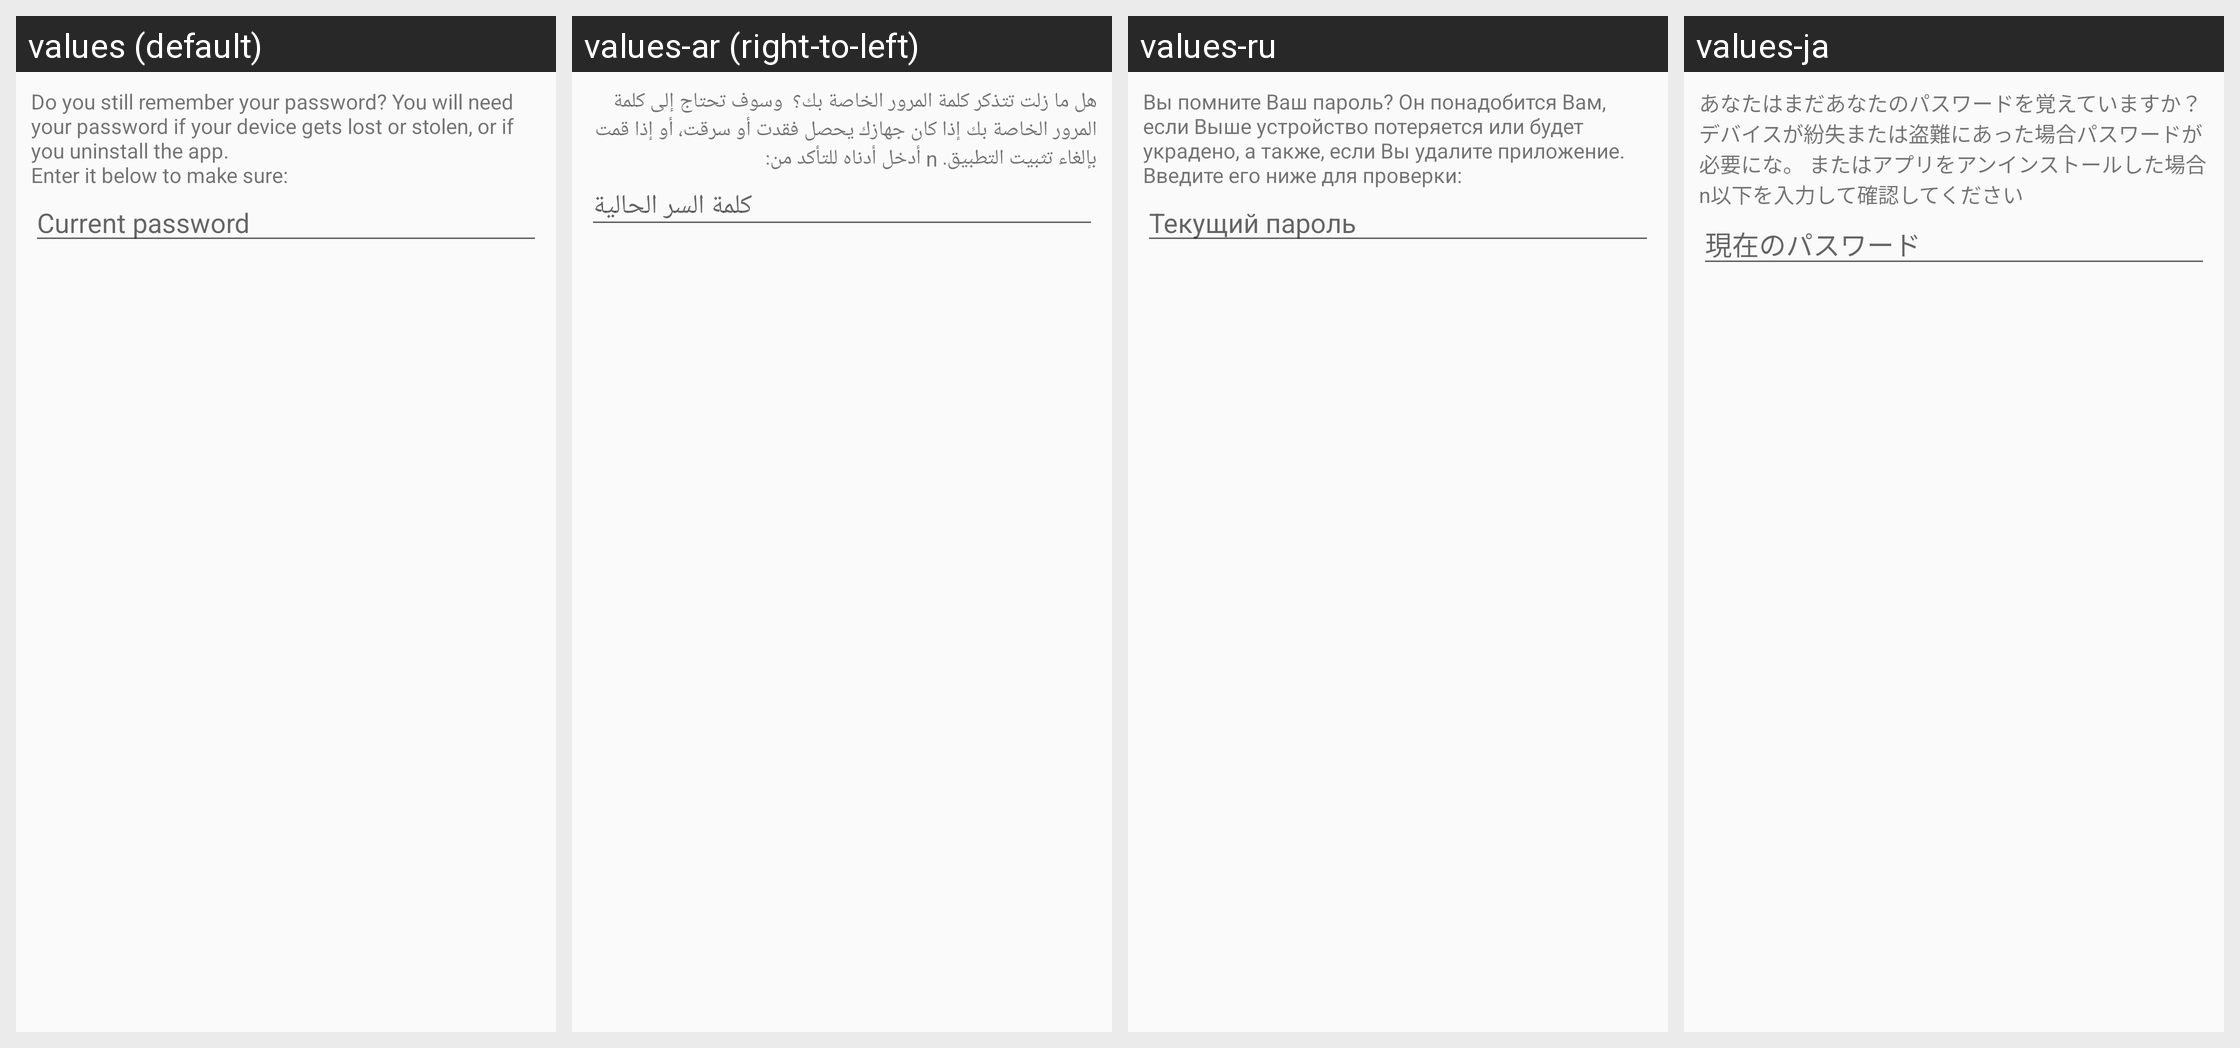

This grid shows one Android layout under several languages. Give, for every string resource on the screen, its name, the default text and each shown locale's text.
Android screen res/layout/alert_remember_password.xml rendered under 4 locales, left to right: values (default), values-ar (right-to-left), values-ru, values-ja. Device: Nexus 5 (rendered at 1080×1920; each locale shown at half size, 540×960, under a caption strip naming it); theme AppTheme.
Other locales in the repository, not shown: values-de, values-el, values-es, values-fr, values-hi, values-ht, values-it, values-nl, values-pt, values-zh.
Strings drawn on this screen, with the default value and each locale's value (text and hints the layout hard-codes, and strings that could not be matched under every locale, appear in the picture but are not listed):

password_check_remember_message
  values: Do you still remember your password? You will need your password if your device gets lost or stolen, or if you uninstall the app.
      Enter it below to make sure:
  values-ar: هل ما زلت تتذكر كلمة المرور الخاصة بك؟  وسوف تحتاج إلى كلمة المرور الخاصة بك إذا كان جهازك يحصل فقدت أو سرقت، أو إذا قمت بإلغاء تثبيت التطبيق. n أدخل أدناه للتأكد من:
  values-ru: Вы помните Ваш пароль? Он понадобится Вам, если Выше устройство потеряется или будет украдено, а также, если Вы удалите приложение.
      Введите его ниже для проверки:
  values-ja: あなたはまだあなたのパスワードを覚えていますか？デバイスが紛失または盗難にあった場合パスワードが必要にな。 またはアプリをアンインストールした場合 n以下を入力して確認してください

password_check_current_password
  values: Current password
  values-ar: كلمة السر الحالية
  values-ru: Текущий пароль
  values-ja: 現在のパスワード
